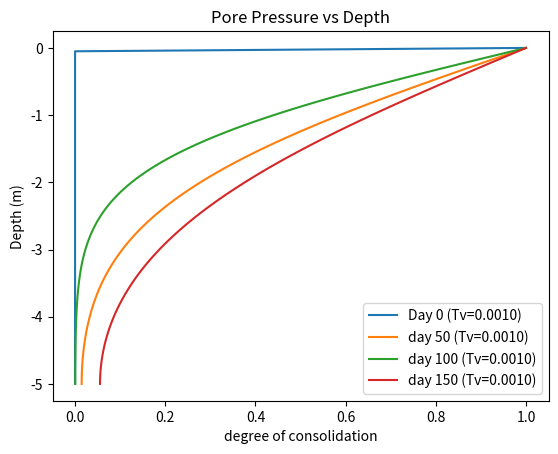

Recreate this plot in Python.
import numpy as np
import matplotlib.pyplot as plt

H = 5
num = 100
nodes = num + 1
P = 100
Tx = 60*60*24*150
time_step = 100
dt = Tx / time_step
Cv = 2e-7

time_factor = (Cv * dt) / H**2

def create_local(Cv, Z):
    he = np.diff(Z)
    if np.round(he[0:1]) == np.round(he[1:2]):
        he = he[0:1]
        me = np.array([[2,1], [1,2]])
        Me = (he / 6) * me
        ke = np.array([[1,-1], [-1,1]])
        Ke = (Cv / he) * ke
        return Me, Ke 
    else:
        print("ERROR - 'he' not uniform")


def create_global(Matrix, num_nodes):
    num_nodes = int(num_nodes)
    Global_M = np.zeros((num_nodes,num_nodes))
    n = np.arange(num_nodes)
    for i in range(np.max(n)):
        i = int(i)
        Global_M[i : (i+2), i : (i+2)] += Matrix
    return Global_M


def boundary_conditions(LF, nodes):
    p = 0
    LF[:,p] = 0
    LF[p,:] = 0
    LF[p,p] = 1
    return LF


def solve_timestep(GMe, B, U0, time_step, nodes):
    p = 0
    GMe[:,p] = 0
    GMe[p,:] = 0
    GMe[p,p] = 1

    U0[p] = 0
    linear_form = GMe @ U0
    loop = np.arange(int(time_step))

    for i in loop:
        if i == 0: 
            pass
        elif i == 1:
            data = U0
            linear_form = GMe @ data
            linear_form[p] = 0
            Un = np.linalg.solve(B, linear_form)
            Un = np.array([Un])
            data = data.reshape(-1, 1).T
            data = np.concatenate((data,Un), axis=0)
        elif i > 1:
            Un = data[(i-1):i,:nodes]
            Un = Un.T
            linear_form = GMe @ Un 
            Un1 = np.linalg.solve(B, linear_form)
            Un1 = Un1.reshape(-1, 1).T
            data = np.concatenate((data,Un1), axis=0)
    return data
        
    


Z = -np.linspace(0, H, num = nodes)
U0 = P*np.ones(Z.shape, dtype=float)

Me, Ke = create_local(Cv = Cv, Z=Z)
GMe, GKe = create_global(Me, nodes), create_global(Ke, nodes)
bilinear_form = (GMe) + (dt * GKe)

B = boundary_conditions(bilinear_form, nodes)
data = solve_timestep(GMe, B, U0, time_step, nodes)

cdata = 1 - (data / P) 



plt.plot(cdata[0, :], Z, label = f"Day 0 (Tv={time_factor:.4f})")
plt.plot(cdata[int(2*time_step/3), :],Z, label= f"day 50 (Tv={time_factor:.4f})")
plt.plot(cdata[int(time_step/3), :],Z, label= f"day 100 (Tv={time_factor:.4f})")
plt.plot(cdata[(time_step-1), :],Z, label= f"day 150 (Tv={time_factor:.4f})")
plt.legend()
plt.xlabel("degree of consolidation")
plt.ylabel("Depth (m)")
plt.title("Pore Pressure vs Depth")
plt.show()



